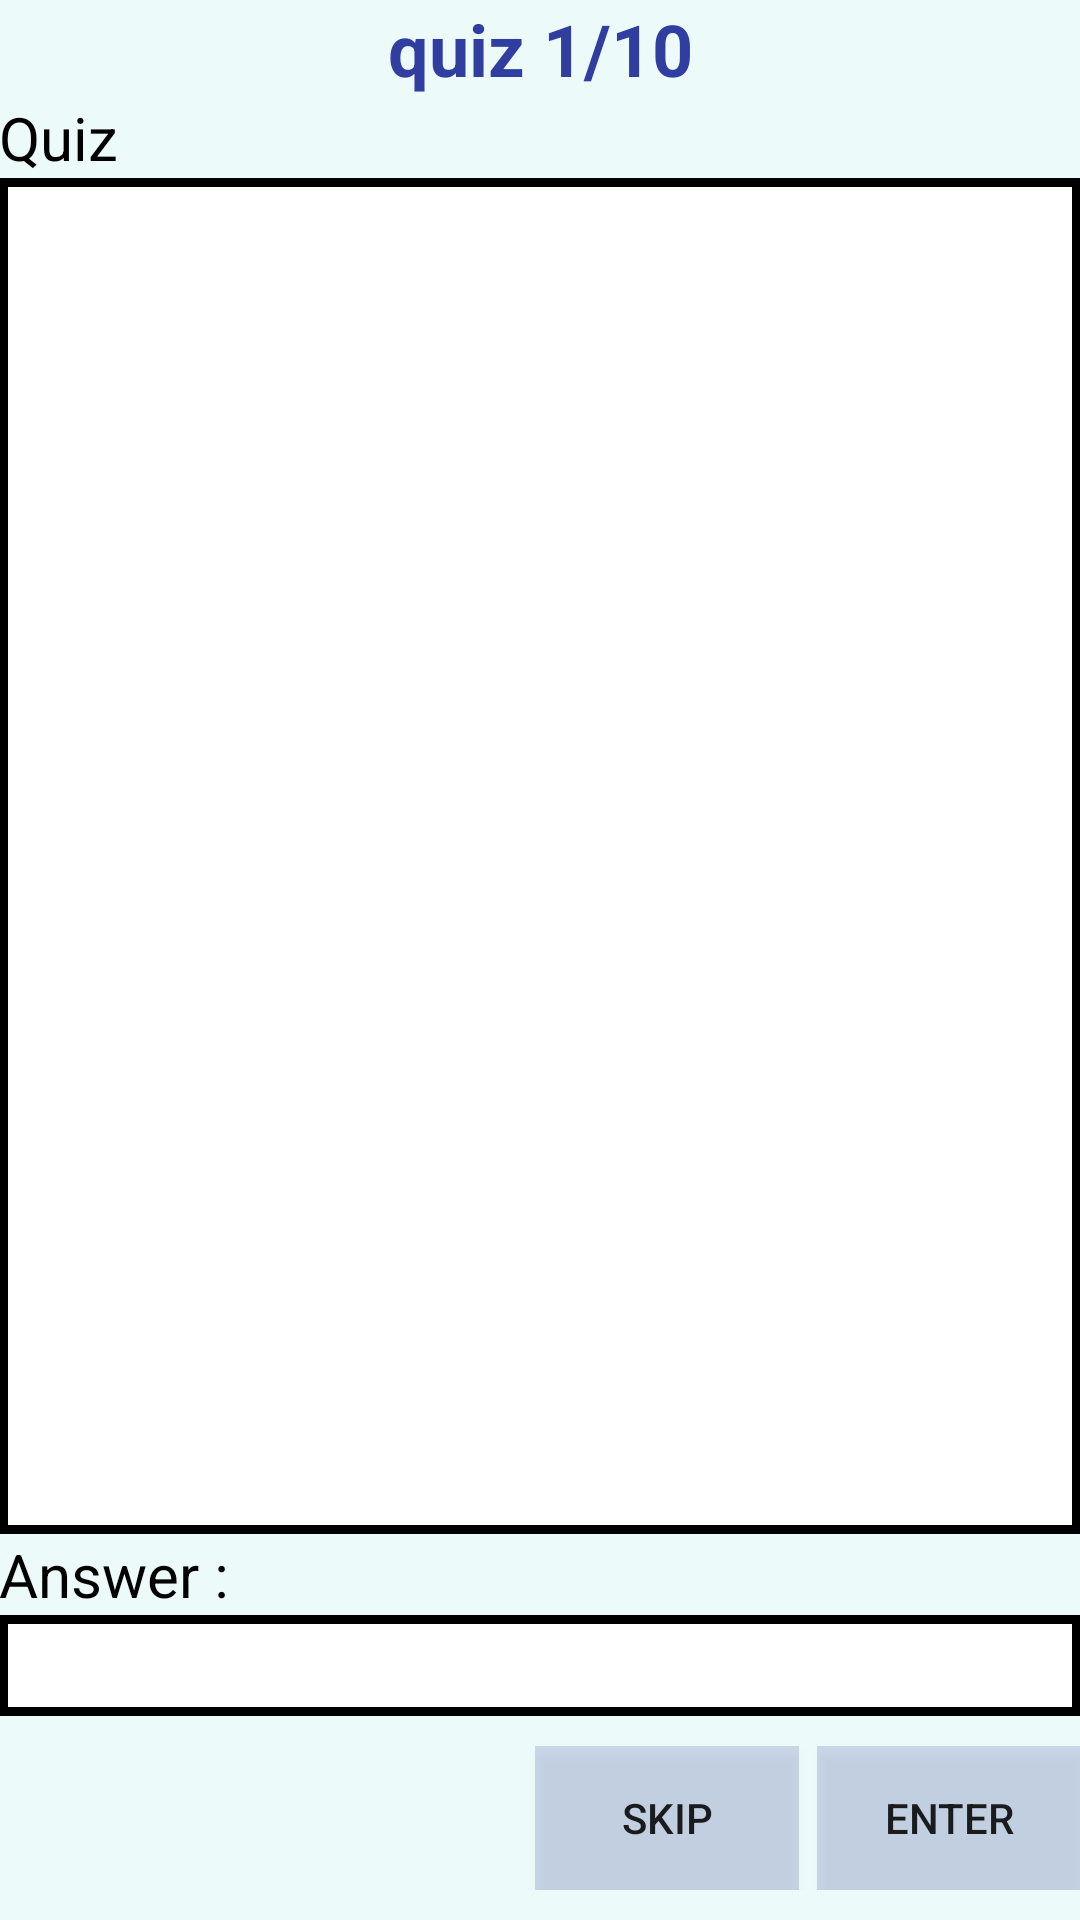

Android layout source for this screen:
<!-- AndroidManifest.xml: application theme AppTheme -->
<!-- res/layout/quiz.xml -->
<?xml version="1.0" encoding="utf-8"?>
<LinearLayout xmlns:android="http://schemas.android.com/apk/res/android"
    xmlns:tools="http://schemas.android.com/tools"
    android:layout_width="match_parent"
    android:layout_height="match_parent"
    android:paddingBottom="@dimen/activity_vertical_margin"
    android:paddingLeft="@dimen/activity_horizontal_margin"
    android:paddingRight="@dimen/activity_horizontal_margin"
    android:paddingTop="@dimen/activity_vertical_margin"
    android:background="#0D00FFFF"
    tools:context="com.example.ajou.jowoquiz.QUIZ"
    android:id="@+id/oke"
    android:orientation="vertical"
    android:weightSum="1">

    <LinearLayout
        android:layout_width="match_parent"
        android:layout_height="wrap_content"
        android:orientation="horizontal"
        android:gravity="center">

        <TextView
            android:layout_width="0dp"
            android:layout_height="match_parent"
            android:text="@string/quiz_1_10"
            android:textSize="24sp"
            android:textStyle="bold"
            android:id="@+id/Judul"
            android:gravity="center_horizontal"
            android:layout_weight="1"
            android:textColor="#303F9F"
            />


    </LinearLayout>



    <TextView
        android:layout_width="wrap_content"
        android:layout_height="wrap_content"
        android:text="@string/QuizText1"
        android:textSize="20sp"
        android:textColor="#000000"
        android:id="@+id/textView" />

    <TextView
        android:layout_width="match_parent"
        android:layout_height="wrap_content"
        android:layout_weight="1"
        android:scrollbars="vertical"
        android:id="@+id/Quiz"
        android:paddingBottom="3dp"
        android:paddingLeft="3dp"
        android:paddingRight="3dp"
        android:paddingTop="3dp"
        android:textSize="20sp"
        android:fontFamily="casual"
        android:textStyle="bold"
        android:textColor="#0000FF"
        android:background="@drawable/border"/>



    <TextView

        android:layout_width="wrap_content"
        android:layout_height="wrap_content"
        android:text="Answer :"
        android:textColor="#000000"
        android:textSize="20sp"
        android:id="@+id/Jawaban"
        android:gravity="left" />


    <EditText
        android:background="@drawable/border"
        android:layout_width="match_parent"
        android:layout_height="wrap_content"
        android:paddingTop="3dp"
        android:paddingBottom="3dp"
        android:paddingLeft="3dp"
        android:paddingRight="3dp"
        android:textColorHint="#303F9F"
        android:fontFamily="casual"
        android:textStyle="bold"
        android:id="@+id/Edit"/>


    <LinearLayout
        android:layout_weight="0"
        android:orientation="horizontal"
        android:layout_width="match_parent"
        android:layout_height="wrap_content"
        android:layout_marginTop="10dp"
        android:layout_marginBottom="10dp"
        android:id="@+id/linearLayout3"
        android:gravity="right"
        android:focusable="false">
        <Button
            android:onClick="Skip"
            android:layout_width="wrap_content"
            android:layout_height="wrap_content"
            android:text="Skip"
            android:id="@+id/skip_button"
            android:layout_marginRight="6dp"
            android:background="#30303F9F" />

        <Button
            android:onClick="Enter"
            android:layout_width="wrap_content"
            android:layout_height="wrap_content"
            android:text="Enter"
            android:id="@+id/Enter_button"
            android:background="#30303F9F" />
    </LinearLayout>



</LinearLayout>
<!-- resources referenced by this layout -->
<resources>
  <!-- drawable border (drawable) -->
  <?xml version="1.0" encoding="utf-8"?>
  <shape xmlns:android="http://schemas.android.com/apk/res/android"
      android:shape="rectangle" >
      <solid android:color="#ffffff" />
      <stroke android:width="3dp" android:color="#000000"/>
  </shape>
  <string name="QuizText1">Quiz</string>
  <string name="quiz_1_10">quiz 1/10</string>
  <style name="AppTheme" parent="Theme.AppCompat.Light.DarkActionBar">
          
          <item name="colorPrimary">@color/biru</item>
          <item name="colorPrimaryDark">@color/birutua</item>
          <item name="colorAccent">@color/colorAccent</item>
      </style>
  <color name="biru">#00cef6</color>
  <color name="birutua">#01aae8</color>
  <color name="colorAccent">#FF4081</color>
</resources>
